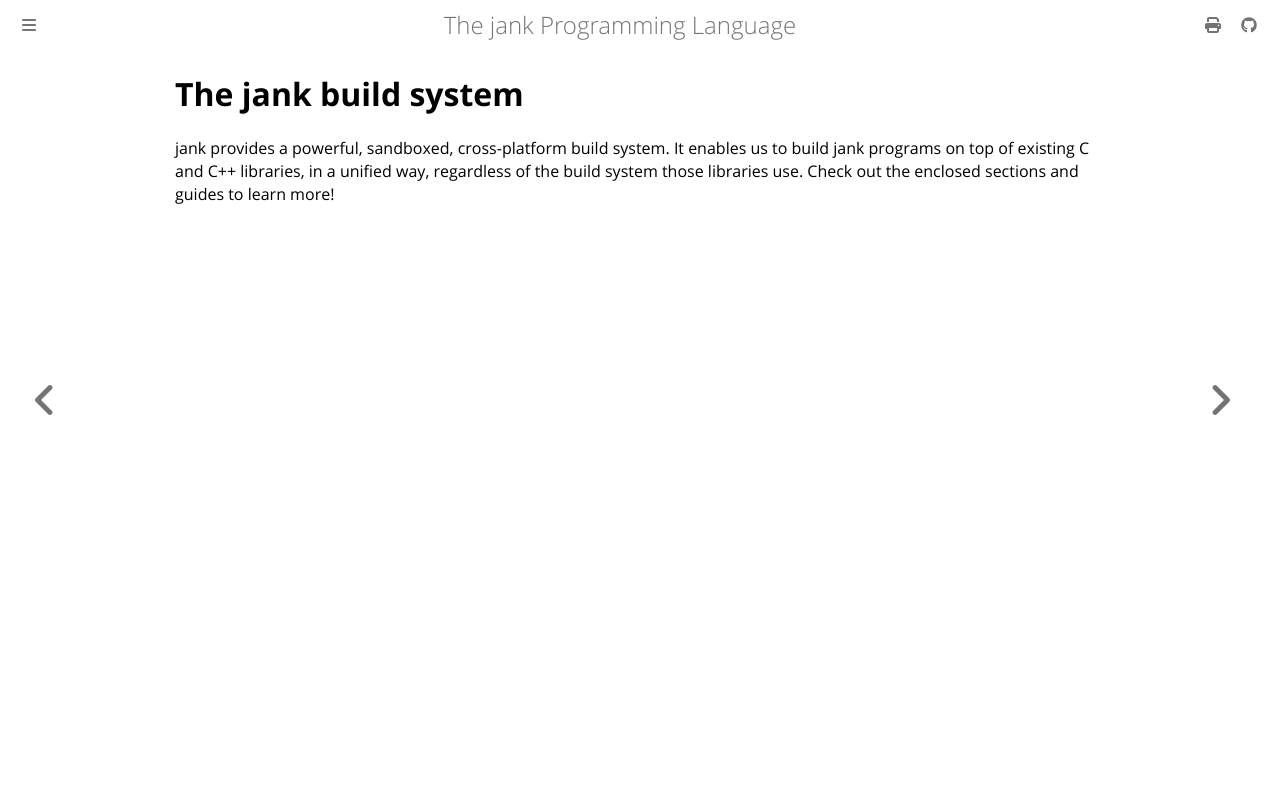

repository: jank-lang/jank · page: jank-build/index.html · generator: mdbook

# The jank build system
jank provides a powerful, sandboxed, cross-platform build system. It enables us
to build jank programs on top of existing C and C++ libraries, in a unified way,
regardless of the build system those libraries use. Check out the enclosed
sections and guides to learn more!
